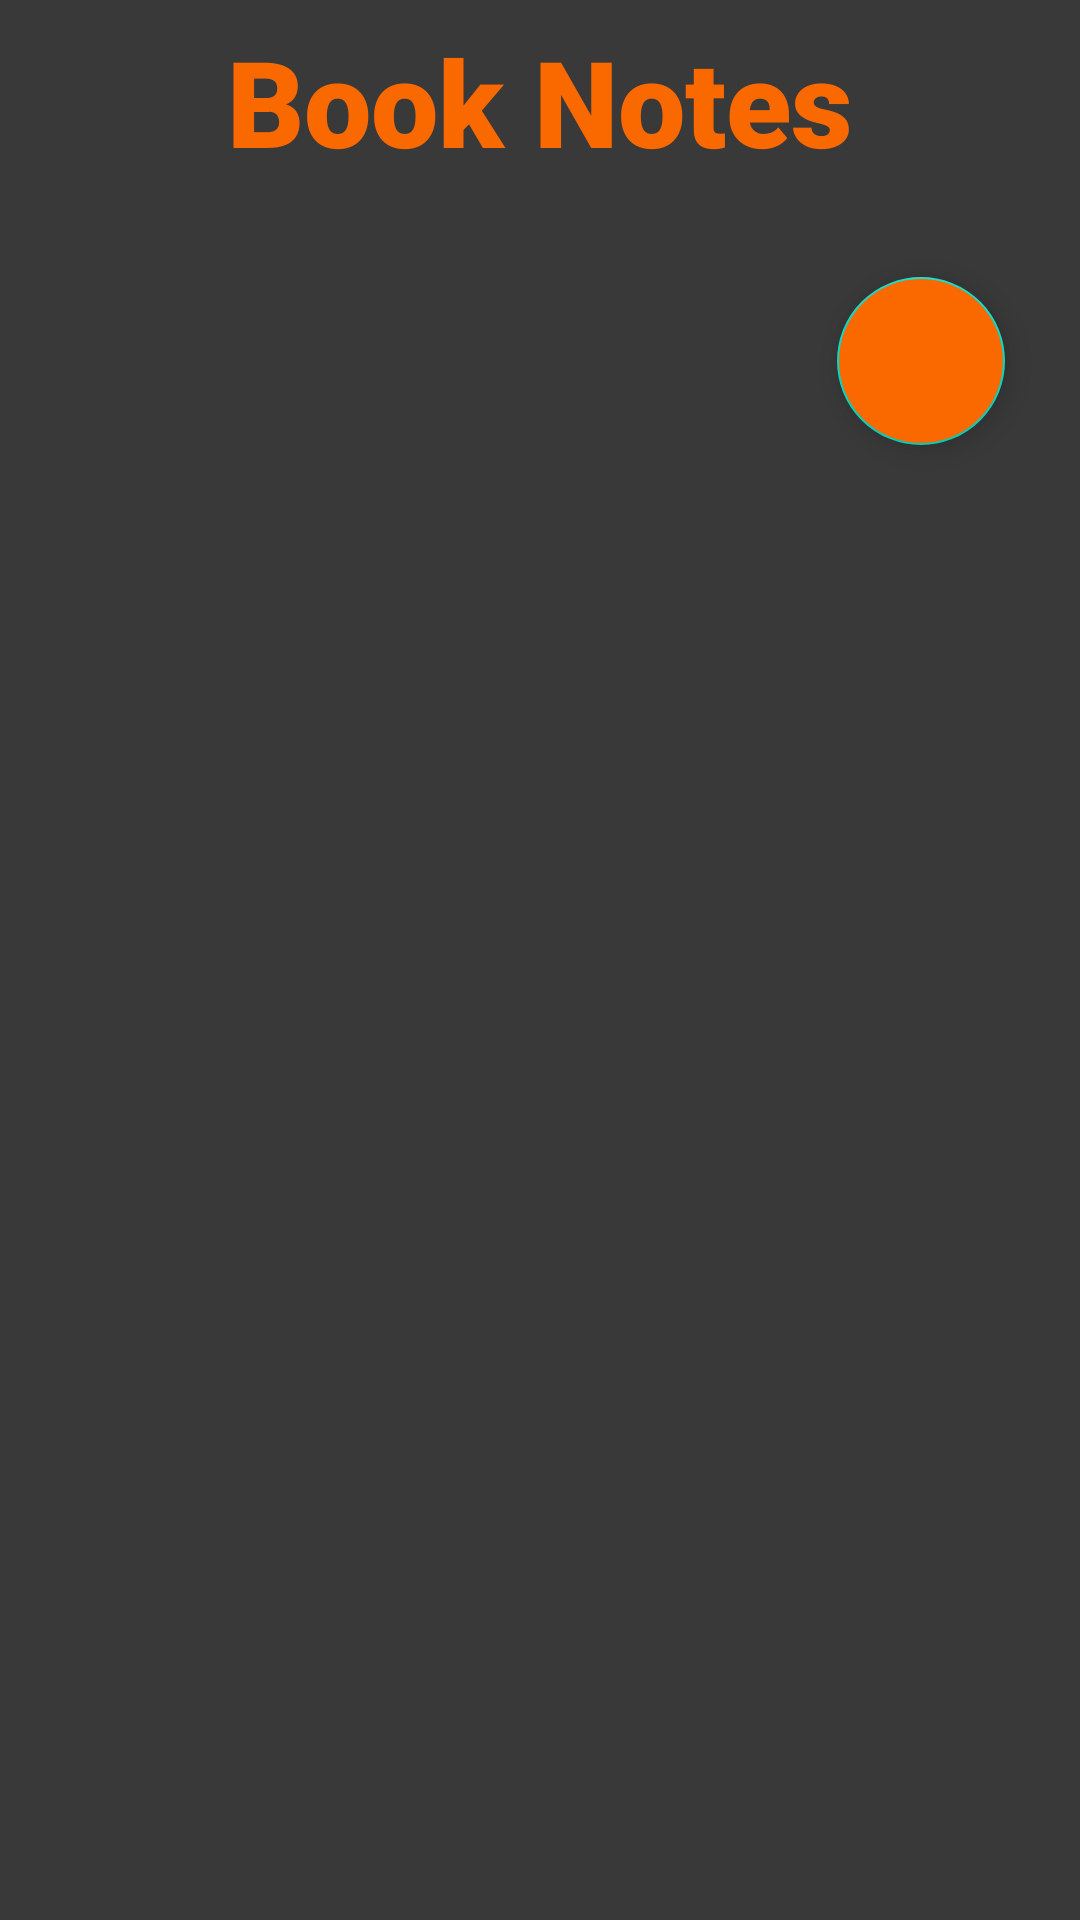

Android layout source for this screen:
<!-- AndroidManifest.xml: application theme Theme.BookNotesApplication -->
<!-- res/layout/activity_books_list.xml -->
<?xml version="1.0" encoding="utf-8"?>
<LinearLayout xmlns:android="http://schemas.android.com/apk/res/android"
    xmlns:app="http://schemas.android.com/apk/res-auto"
    xmlns:tools="http://schemas.android.com/tools"
    android:layout_width="match_parent"
    android:layout_height="match_parent"
    tools:context=".Books_List"
    android:orientation="vertical"
    android:background="#39393A">


    <TextView
        android:id="@+id/textView"
        android:layout_width="match_parent"
        android:layout_height="wrap_content"
        android:layout_alignParentStart="true"
        android:layout_alignParentTop="true"
        android:layout_alignParentEnd="true"
        android:fontFamily="sans-serif-black"

        android:gravity="center"
        android:padding="7dp"
        android:text="Book Notes"
        android:textColor="@color/orange"
        android:textSize="40dp" />

    <FrameLayout
        android:layout_width="match_parent"
        android:layout_height="wrap_content">


    <ListView
        android:id="@+id/book_list_view"
        android:layout_width="match_parent"
        android:layout_height="wrap_content"
        android:layout_marginStart="15dp"
        android:layout_marginEnd="15dp"
        android:layout_alignParentStart="true"
        android:layout_alignParentEnd="true"
        android:layout_alignTop="@id/textView"
        android:layout_marginBottom="15dp"
        android:paddingBottom="50dp"
        android:scrollbars="none" />

    <com.google.android.material.floatingactionbutton.FloatingActionButton
        android:id="@+id/add_book_button"
        android:layout_width="wrap_content"
        android:layout_height="wrap_content"
        android:layout_gravity="bottom|right"
        android:layout_marginStart="25dp"
        android:layout_marginTop="25dp"
        android:layout_marginEnd="25dp"
        android:layout_marginBottom="25dp"
        android:backgroundTint="@color/orange"
        android:src="@drawable/ic_baseline_add_24"
        android:contentDescription="TODO" />
    </FrameLayout>
</LinearLayout>
<!-- resources referenced by this layout -->
<resources>
  <color name="orange">#F96900</color>
  <style name="Theme.BookNotesApplication" parent="Theme.MaterialComponents.DayNight.DarkActionBar">
          
          <item name="colorPrimary">@color/orange</item>
          <item name="colorPrimaryVariant">@color/purple_700</item>
          <item name="colorOnPrimary">@color/white</item>
          
          <item name="colorSecondary">@color/teal_200</item>
          <item name="colorSecondaryVariant">@color/orange</item>
          <item name="colorOnSecondary">@color/black</item>
          
          <item name="android:statusBarColor" tools:targetApi="l">?attr/colorPrimaryVariant</item>
          
  
      </style>
  <color name="purple_700">#FF3700B3</color>
  <color name="white">#FFFFFFFF</color>
  <color name="teal_200">#FF03DAC5</color>
  <color name="black">#FF000000</color>
</resources>
